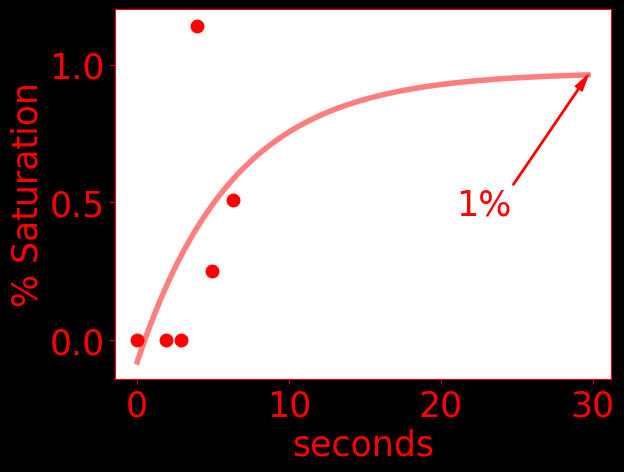

The file beside this chart, header and first rows:
time, do, temperature, pressure
0.0, 0.0, 25.44, 1031
1910, 0.0, 24.98, 1031
2911, 0.0, 24.87, 1029
3914, 1.14, 24.78, 1031
4915, 0.25, 24.73, 1028
6292, 0.51, 24.69, 1022
